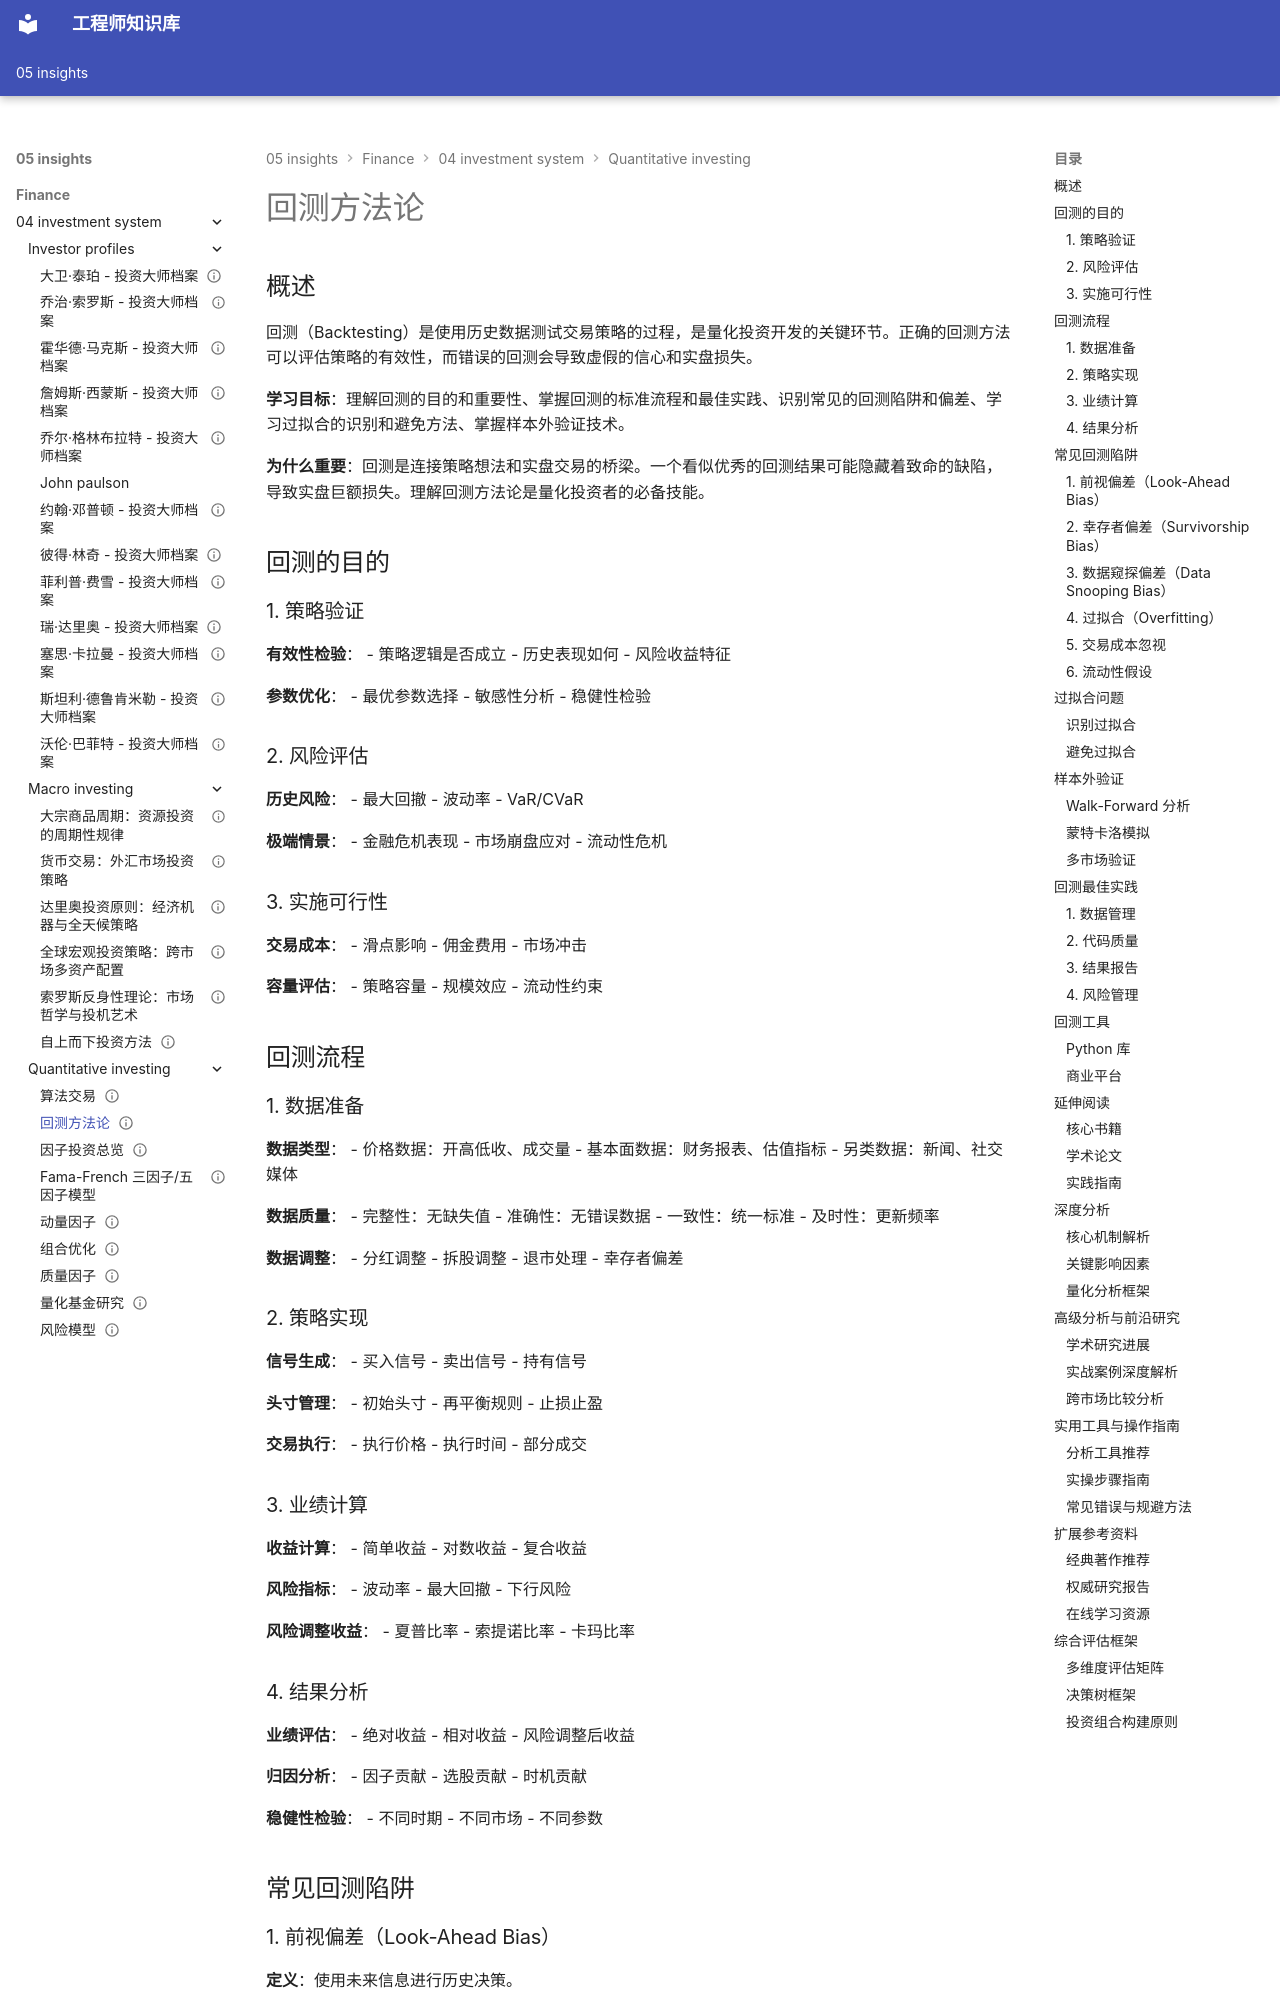

repository: Vuiora/knowledge-os · page: 05-insights/finance/04-investment-system/quantitative-investing/backtesting/index.html · generator: mkdocs

---
title: 回测方法论
description: 全面讲解回测的流程、陷阱、过拟合问题和样本外验证
slug: backtesting
domain: 金融洞察
module: 投资体系 - 量化投资
content_type: article
skill_level: advanced
tags:
- 回测
- 策略评估
- 量化投资
prerequisites:
- 统计学
- 编程基础
- 因子投资基础
related_contents:
  - "factor-investing"
  - "risk-models"
  - "algorithmic-trading"
  - "momentum-factor.md"
  - "statistical-arbitrage.md"
estimated_time: 60
difficulty_score: 4
author: 金融知识体系
created_at: '2024-01-01'
updated_at: '2024-01-01'
version: '1.0'
language: zh-CN
status: published
is_featured: true
---

# 回测方法论

## 概述

回测（Backtesting）是使用历史数据测试交易策略的过程，是量化投资开发的关键环节。正确的回测方法可以评估策略的有效性，而错误的回测会导致虚假的信心和实盘损失。

**学习目标**：理解回测的目的和重要性、掌握回测的标准流程和最佳实践、识别常见的回测陷阱和偏差、学习过拟合的识别和避免方法、掌握样本外验证技术。

**为什么重要**：回测是连接策略想法和实盘交易的桥梁。一个看似优秀的回测结果可能隐藏着致命的缺陷，导致实盘巨额损失。理解回测方法论是量化投资者的必备技能。

## 回测的目的

### 1. 策略验证

**有效性检验**：
- 策略逻辑是否成立
- 历史表现如何
- 风险收益特征

**参数优化**：
- 最优参数选择
- 敏感性分析
- 稳健性检验

### 2. 风险评估

**历史风险**：
- 最大回撤
- 波动率
- VaR/CVaR

**极端情景**：
- 金融危机表现
- 市场崩盘应对
- 流动性危机

### 3. 实施可行性

**交易成本**：
- 滑点影响
- 佣金费用
- 市场冲击

**容量评估**：
- 策略容量
- 规模效应
- 流动性约束

## 回测流程

### 1. 数据准备

**数据类型**：
- 价格数据：开高低收、成交量
- 基本面数据：财务报表、估值指标
- 另类数据：新闻、社交媒体

**数据质量**：
- 完整性：无缺失值
- 准确性：无错误数据
- 一致性：统一标准
- 及时性：更新频率

**数据调整**：
- 分红调整
- 拆股调整
- 退市处理
- 幸存者偏差

### 2. 策略实现

**信号生成**：
- 买入信号
- 卖出信号
- 持有信号

**头寸管理**：
- 初始头寸
- 再平衡规则
- 止损止盈

**交易执行**：
- 执行价格
- 执行时间
- 部分成交

### 3. 业绩计算

**收益计算**：
- 简单收益
- 对数收益
- 复合收益

**风险指标**：
- 波动率
- 最大回撤
- 下行风险

**风险调整收益**：
- 夏普比率
- 索提诺比率
- 卡玛比率

### 4. 结果分析

**业绩评估**：
- 绝对收益
- 相对收益
- 风险调整后收益

**归因分析**：
- 因子贡献
- 选股贡献
- 时机贡献

**稳健性检验**：
- 不同时期
- 不同市场
- 不同参数

## 常见回测陷阱
